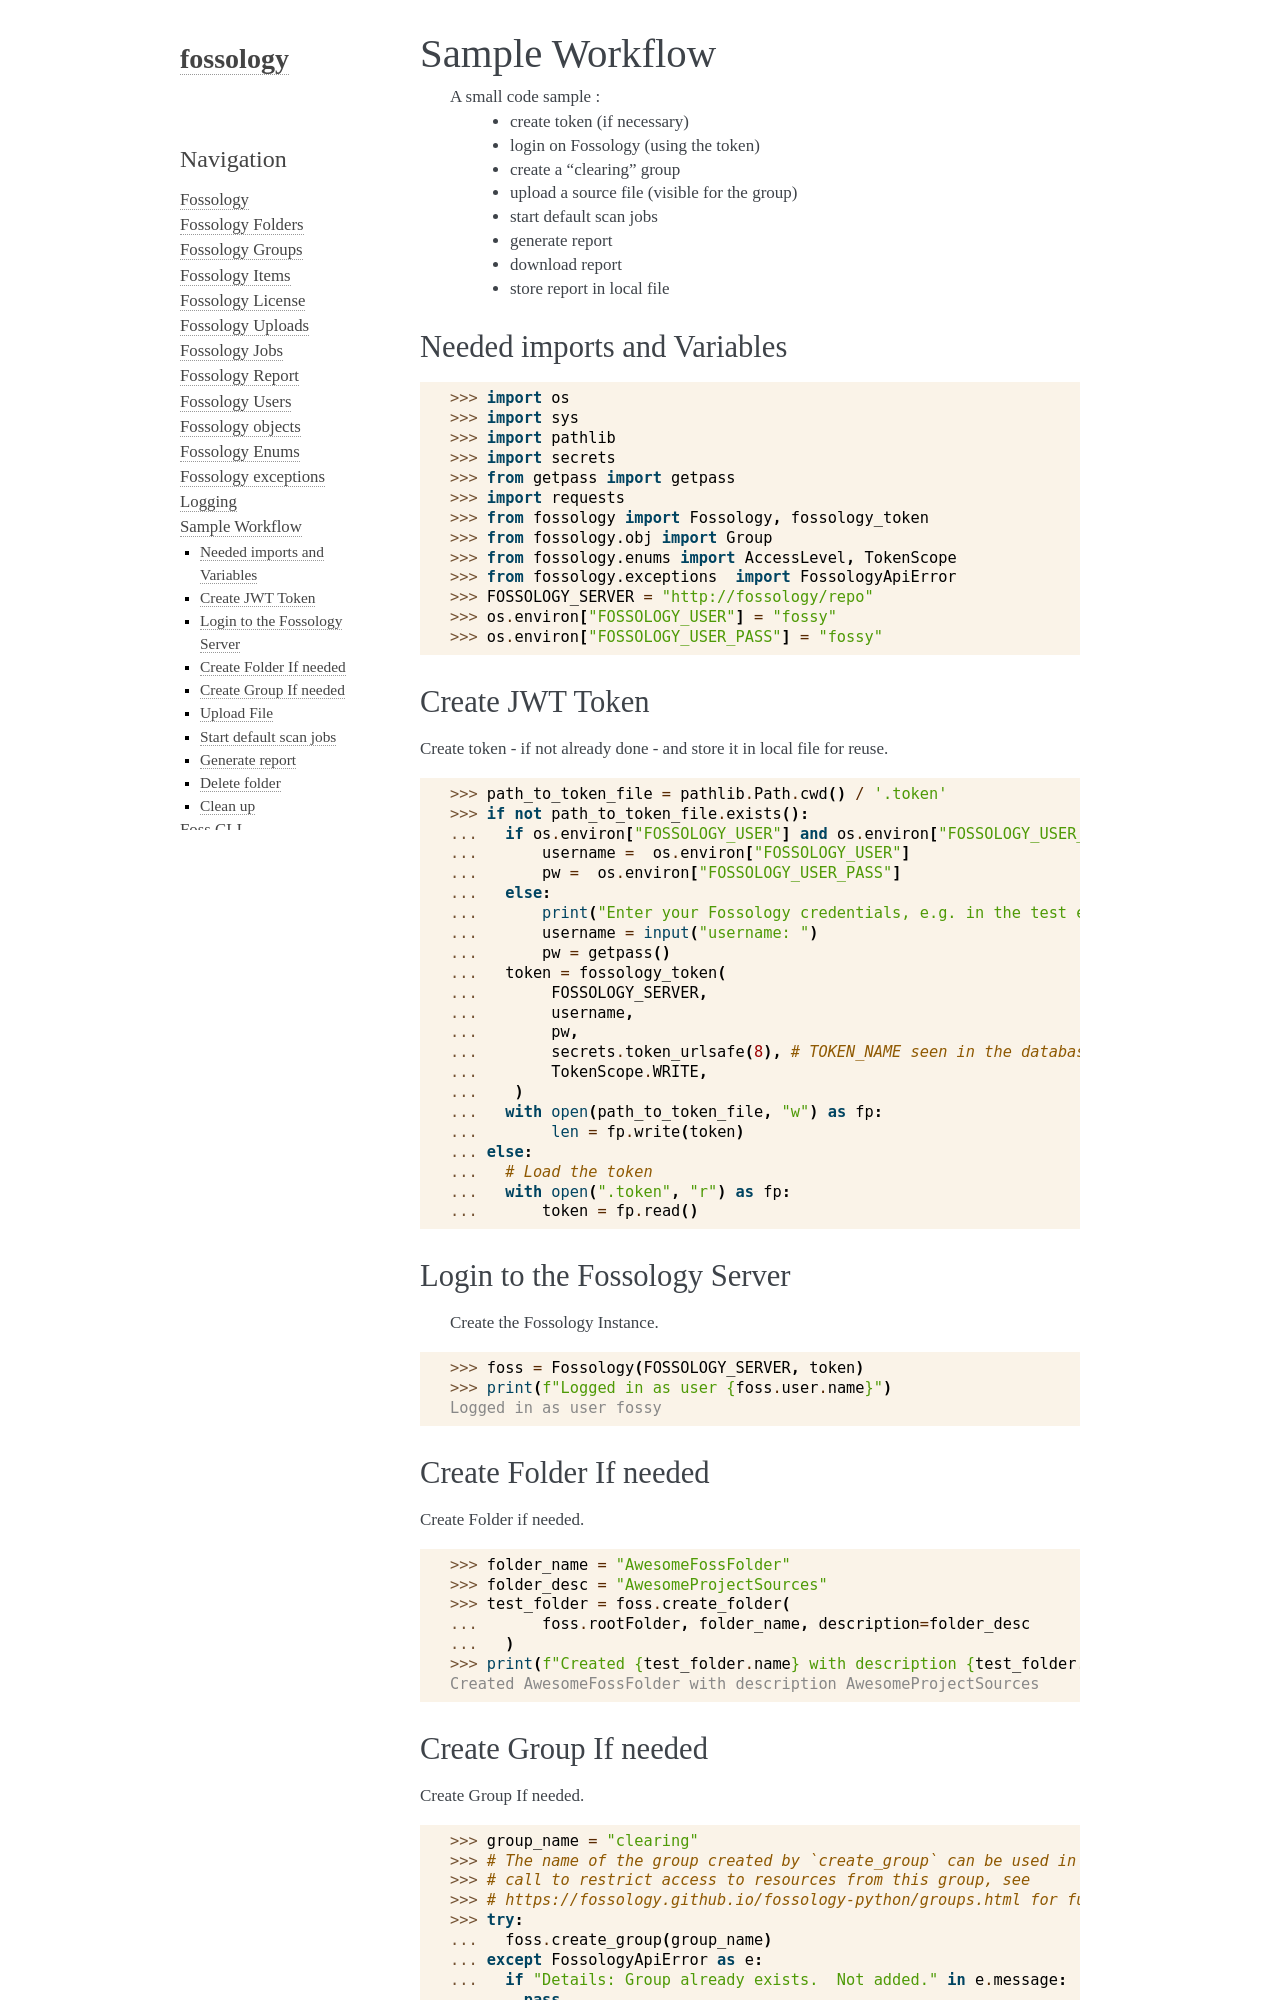

repository: fossology/fossology-python · page: sample_workflow.html · generator: sphinx

===============
Sample Workflow
===============

 A small code sample :
    - create token (if necessary)
    - login on Fossology (using the token)
    - create a "clearing" group
    - upload a source file (visible for the group)
    - start default scan jobs
    - generate report
    - download report
    - store report in local file

Needed imports and Variables
============================


>>> import os 
>>> import sys
>>> import pathlib 
>>> import secrets
>>> from getpass import getpass
>>> import requests
>>> from fossology import Fossology, fossology_token
>>> from fossology.obj import Group
>>> from fossology.enums import AccessLevel, TokenScope
>>> from fossology.exceptions  import FossologyApiError
>>> FOSSOLOGY_SERVER = "http://fossology/repo"
>>> os.environ["FOSSOLOGY_USER"] = "fossy"
>>> os.environ["FOSSOLOGY_USER_PASS"] = "fossy"

Create JWT Token
================

Create token - if not already done - and store it in local file for reuse.


>>> path_to_token_file = pathlib.Path.cwd() / '.token'
>>> if not path_to_token_file.exists():
...   if os.environ["FOSSOLOGY_USER"] and os.environ["FOSSOLOGY_USER_PASS"]:
...       username =  os.environ["FOSSOLOGY_USER"]
...       pw =  os.environ["FOSSOLOGY_USER_PASS"]
...   else:
...       print("Enter your Fossology credentials, e.g. in the test environment 'username: fossy' and 'password: fossy'")
...       username = input("username: ")
...       pw = getpass()
...   token = fossology_token(
...        FOSSOLOGY_SERVER,
...        username,
...        pw,
...        secrets.token_urlsafe(8), # TOKEN_NAME seen in the database
...        TokenScope.WRITE,
...    )
...   with open(path_to_token_file, "w") as fp:
...        len = fp.write(token)
... else:
...   # Load the token
...   with open(".token", "r") as fp:
...       token = fp.read()


Login to the Fossology Server
=============================

 Create the Fossology Instance.


>>> foss = Fossology(FOSSOLOGY_SERVER, token)
>>> print(f"Logged in as user {foss.user.name}")
Logged in as user fossy


Create Folder If needed 
=======================

Create Folder if needed.


>>> folder_name = "AwesomeFossFolder"
>>> folder_desc = "AwesomeProjectSources"
>>> test_folder = foss.create_folder(
...       foss.rootFolder, folder_name, description=folder_desc
...   )
>>> print(f"Created {test_folder.name} with description {test_folder.description}")
Created AwesomeFossFolder with description AwesomeProjectSources
